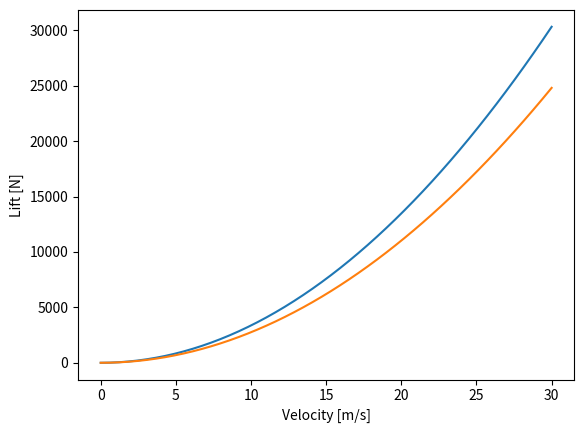

This chart was generated by the following Python code:
import matplotlib.pyplot as plt
import numpy as np

S = 50
cl = 1.1
v = np.linspace(0, 30)
rho = 1.225
L = 0.5*rho*v**2*S*cl
L2 = 0.5*rho*v**2*S*0.9

plt.figure()
plt.plot(v, L)
plt.plot(v, L2)
plt.xlabel('Velocity [m/s]')
plt.ylabel('Lift [N]')
plt.show()
